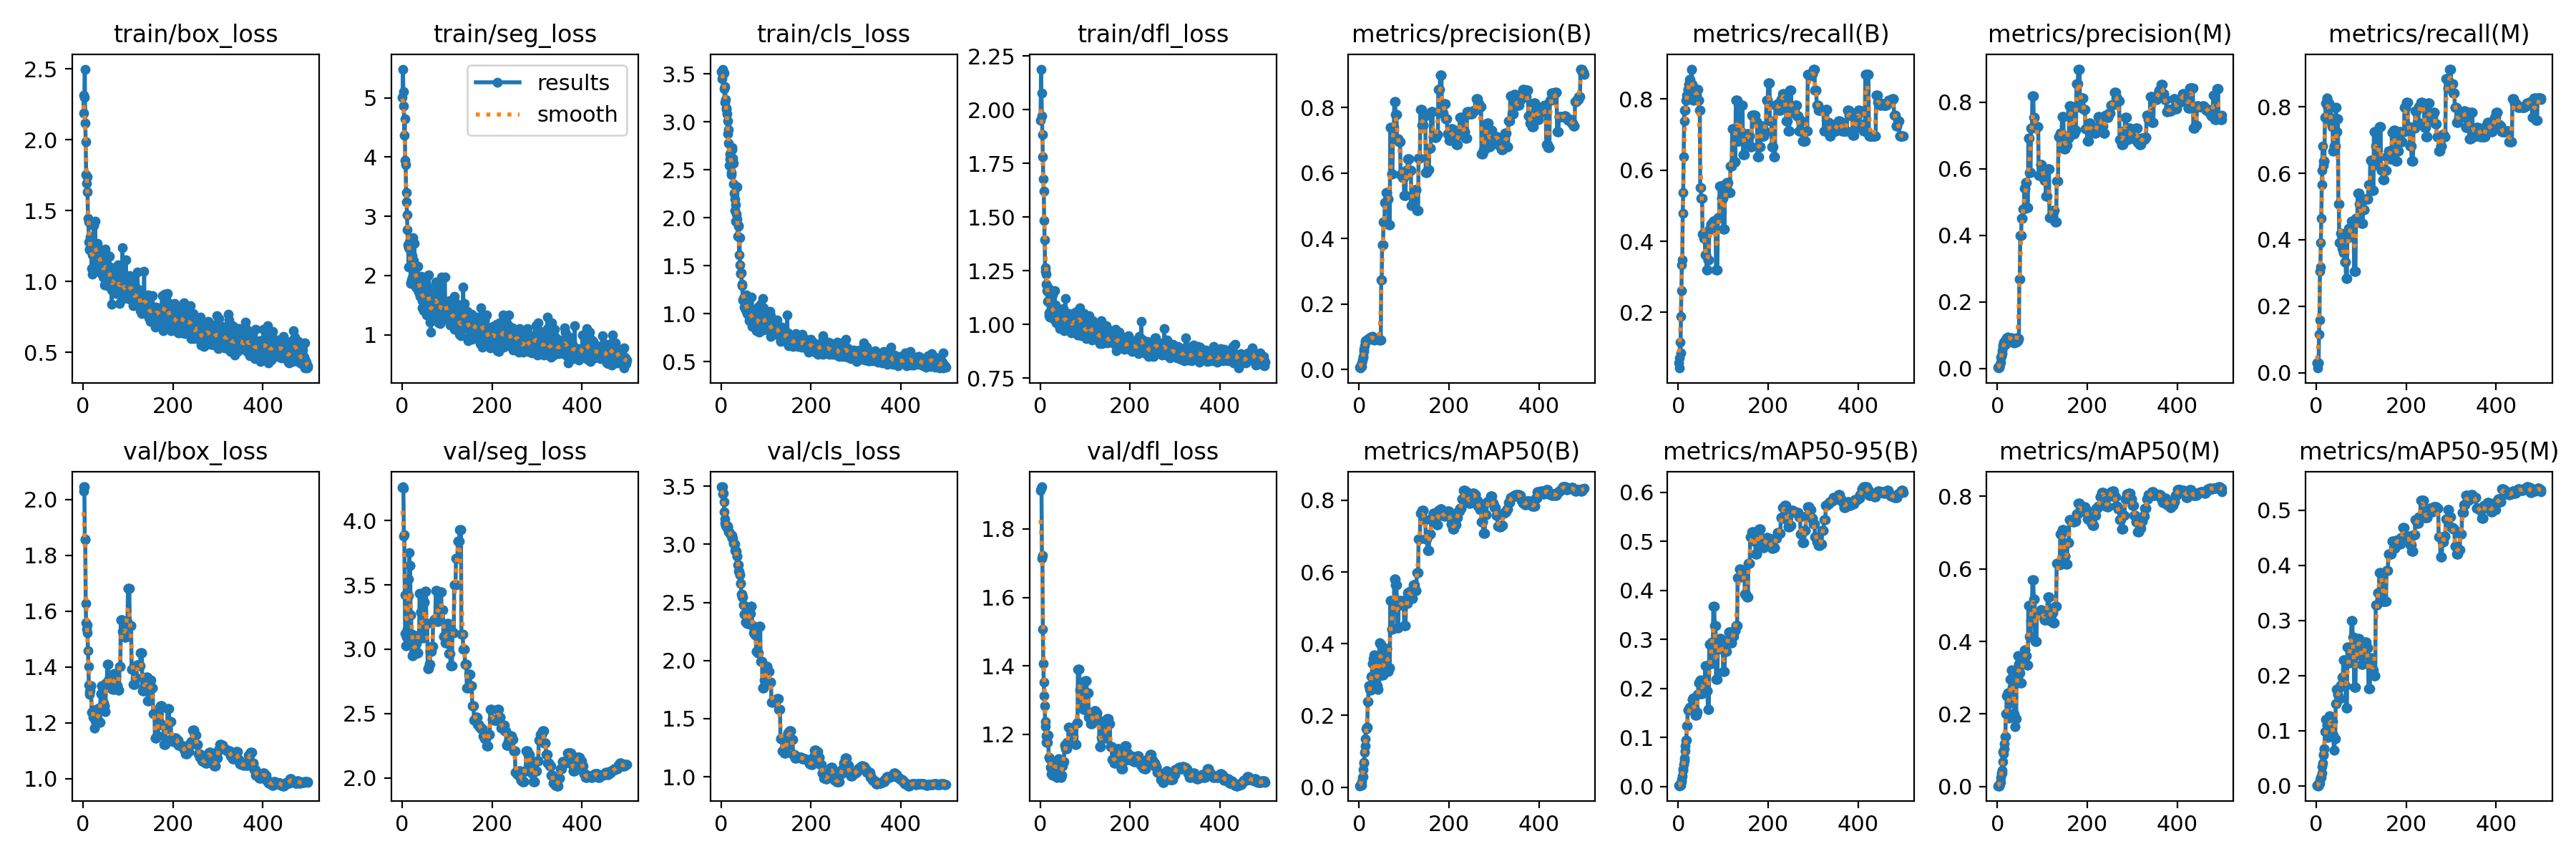

Data behind this chart, as committed beside it:
epoch, time, train/box_loss, train/seg_loss, train/cls_loss, train/dfl_loss, metrics/precision(B), metrics/recall(B), metrics/mAP50(B), metrics/mAP50-95(B), metrics/precision(M), metrics/recall(M), metrics/mAP50(M), metrics/mAP50-95(M), val/box_loss, val/seg_loss, val/cls_loss, val/dfl_loss, lr/pg0, lr/pg1, lr/pg2
1, 0.9279, 2.314, 5.004, 3.52, 1.95, 0.00667, 0.05797, 0.00381, 0.00169, 0.00333, 0.02899, 0.00204, 0.00054, 2.03, 4.257, 3.495, 1.913, 0, 0, 0
2, 1.402, 2.187, 5.483, 3.449, 2.188, 0.00833, 0.07246, 0.00499, 0.00177, 0.00333, 0.02899, 0.00191, 0.00053, 2.045, 4.262, 3.489, 1.919, 1.99604e-05, 1.99604e-05, 1.99604e-05
3, 1.868, 2.298, 5.104, 3.492, 2.078, 0.005, 0.04348, 0.00543, 0.00141, 0.00167, 0.01449, 0.00207, 0.00021, 2.044, 4.251, 3.494, 1.923, 3.98416e-05, 3.98416e-05, 3.98416e-05
4, 2.341, 2.498, 4.866, 3.549, 1.969, 0.01333, 0.1159, 0.00766, 0.00188, 0.00333, 0.02899, 0.00172, 0.00051, 1.856, 3.878, 3.432, 1.714, 5.96436e-05, 5.96436e-05, 5.96436e-05
5, 3.02, 2.116, 4.363, 3.518, 1.884, 0.01, 0.08696, 0.00603, 0.00174, 0.00333, 0.02899, 0.00174, 0.00026, 1.859, 3.887, 3.439, 1.722, 7.93664e-05, 7.93664e-05, 7.93664e-05
6, 3.587, 1.985, 4.639, 3.507, 1.781, 0.02167, 0.1884, 0.01502, 0.00618, 0.01333, 0.1159, 0.00805, 0.00292, 1.628, 3.425, 3.366, 1.506, 9.901e-05, 9.901e-05, 9.901e-05
7, 4.197, 1.752, 3.949, 3.342, 1.676, 0.03, 0.2609, 0.0274, 0.01037, 0.01833, 0.1594, 0.01079, 0.00464, 1.559, 3.122, 3.277, 1.406, 0.0001186, 0.0001186, 0.0001186
8, 4.892, 1.694, 3.875, 3.203, 1.62, 0.03833, 0.3333, 0.02977, 0.01418, 0.035, 0.3044, 0.02489, 0.01079, 1.535, 3.026, 3.216, 1.352, 0.0001381, 0.0001381, 0.0001381
9, 5.582, 1.74, 3.394, 3.364, 1.482, 0.04, 0.3478, 0.04881, 0.02072, 0.03667, 0.3188, 0.03602, 0.01446, 1.55, 3.029, 3.18, 1.312, 0.0001575, 0.0001575, 0.0001575
10, 6.214, 1.635, 3.245, 3.23, 1.395, 0.055, 0.4783, 0.06758, 0.03296, 0.045, 0.3913, 0.03681, 0.01477, 1.523, 3.096, 3.165, 1.283, 0.0001768, 0.0001768, 0.0001768
11, 6.843, 1.445, 3.03, 3.13, 1.248, 0.06167, 0.5362, 0.06947, 0.03525, 0.05333, 0.4638, 0.04404, 0.01579, 1.458, 3.125, 3.15, 1.236, 0.000196, 0.000196, 0.000196
12, 7.485, 1.423, 2.775, 3.142, 1.262, 0.07333, 0.6377, 0.09795, 0.04425, 0.065, 0.5652, 0.06812, 0.02376, 1.402, 3.153, 3.155, 1.223, 0.0002152, 0.0002152, 0.0002152
13, 8.162, 1.28, 2.514, 3.081, 1.233, 0.085, 0.7391, 0.1149, 0.05265, 0.07, 0.6087, 0.09506, 0.03431, 1.336, 3.289, 3.16, 1.196, 0.0002343, 0.0002343, 0.0002343
14, 8.798, 1.223, 2.467, 3.01, 1.186, 0.08833, 0.7681, 0.1356, 0.05762, 0.07833, 0.6812, 0.08979, 0.04158, 1.311, 3.415, 3.157, 1.176, 0.0002533, 0.0002533, 0.0002533
15, 9.503, 1.227, 2.146, 2.873, 1.158, 0.08833, 0.7681, 0.1636, 0.0724, 0.07167, 0.6232, 0.103, 0.056, 1.301, 3.546, 3.148, 1.176, 0.0002722, 0.0002722, 0.0002722
16, 10.11, 1.316, 2.564, 2.921, 1.154, 0.08833, 0.7681, 0.1632, 0.08231, 0.07333, 0.6377, 0.1167, 0.0563, 1.314, 3.751, 3.116, 1.176, 0.0002911, 0.0002911, 0.0002911
17, 10.72, 1.224, 2.433, 2.779, 1.108, 0.09167, 0.7971, 0.1669, 0.0938, 0.07333, 0.6377, 0.1378, 0.06788, 1.333, 3.653, 3.109, 1.198, 0.0003099, 0.0003099, 0.0003099
18, 11.44, 1.271, 2.533, 2.548, 1.171, 0.09167, 0.7971, 0.1669, 0.0938, 0.07333, 0.6377, 0.1378, 0.06788, 1.333, 3.653, 3.109, 1.198, 0.0003286, 0.0003286, 0.0003286
19, 12.08, 1.092, 1.872, 2.611, 1.052, 0.09333, 0.8116, 0.2397, 0.1236, 0.08833, 0.7681, 0.1998, 0.09866, 1.237, 3.264, 3.098, 1.133, 0.0003472, 0.0003472, 0.0003472
20, 12.72, 1.186, 1.87, 2.668, 1.039, 0.09333, 0.8116, 0.2397, 0.1236, 0.08833, 0.7681, 0.1998, 0.09866, 1.237, 3.264, 3.098, 1.133, 0.0003657, 0.0003657, 0.0003657
21, 13.46, 1.05, 1.927, 2.607, 1.033, 0.095, 0.8261, 0.2835, 0.1557, 0.09333, 0.8116, 0.25, 0.1207, 1.239, 3.119, 3.08, 1.129, 0.0003842, 0.0003842, 0.0003842
22, 14.07, 1.197, 2.338, 2.451, 1.101, 0.095, 0.8261, 0.2835, 0.1557, 0.09333, 0.8116, 0.25, 0.1207, 1.239, 3.119, 3.08, 1.129, 0.0004025, 0.0004025, 0.0004025
23, 14.75, 1.086, 1.966, 2.474, 1.058, 0.09667, 0.8406, 0.2735, 0.157, 0.095, 0.8261, 0.257, 0.1101, 1.219, 2.951, 3.079, 1.103, 0.0004208, 0.0004208, 0.0004208
24, 15.27, 1.398, 2.639, 2.71, 1.116, 0.09667, 0.8406, 0.2735, 0.157, 0.095, 0.8261, 0.257, 0.1101, 1.219, 2.951, 3.079, 1.103, 0.0004391, 0.0004391, 0.0004391
25, 15.85, 1.236, 2.25, 2.729, 1.113, 0.09833, 0.8551, 0.2717, 0.1613, 0.09167, 0.7971, 0.189, 0.08799, 1.181, 2.969, 3.05, 1.084, 0.0004572, 0.0004572, 0.0004572
26, 16.38, 1.231, 2.019, 2.618, 1.036, 0.09833, 0.8551, 0.2717, 0.1613, 0.09167, 0.7971, 0.189, 0.08799, 1.181, 2.969, 3.05, 1.084, 0.0004752, 0.0004752, 0.0004752
27, 17.08, 1.425, 2.539, 2.565, 1.136, 0.09667, 0.8406, 0.3095, 0.1578, 0.09333, 0.8116, 0.2293, 0.08891, 1.206, 3.07, 3.007, 1.081, 0.0004932, 0.0004932, 0.0004932
28, 17.82, 1.205, 2.012, 2.353, 1.033, 0.09667, 0.8406, 0.3095, 0.1578, 0.09333, 0.8116, 0.2293, 0.08891, 1.206, 3.07, 3.007, 1.081, 0.0005111, 0.0005111, 0.0005111
29, 18.26, 1.137, 2.027, 2.251, 1.027, 0.1017, 0.8841, 0.3438, 0.1566, 0.08833, 0.7681, 0.2958, 0.1273, 1.248, 2.966, 3.005, 1.111, 0.000529, 0.000529, 0.000529
30, 18.79, 1.236, 1.927, 2.197, 1.063, 0.1017, 0.8841, 0.3438, 0.1566, 0.08833, 0.7681, 0.2958, 0.1273, 1.248, 2.966, 3.005, 1.111, 0.0005467, 0.0005467, 0.0005467
31, 19.32, 1.103, 1.802, 2.078, 1.024, 0.09667, 0.8406, 0.3589, 0.1779, 0.09167, 0.7971, 0.3208, 0.1253, 1.201, 3.046, 2.947, 1.102, 0.0005644, 0.0005644, 0.0005644
32, 19.89, 1.27, 2.144, 1.964, 1.157, 0.09667, 0.8406, 0.3589, 0.1779, 0.09167, 0.7971, 0.3208, 0.1253, 1.201, 3.046, 2.947, 1.102, 0.0005819, 0.0005819, 0.0005819
33, 20.42, 1.113, 1.859, 2.132, 1.02, 0.09167, 0.7971, 0.3694, 0.1802, 0.08667, 0.7536, 0.2728, 0.1201, 1.211, 3.103, 2.938, 1.11, 0.0005994, 0.0005994, 0.0005994
34, 20.85, 1.182, 1.78, 2.037, 1.089, 0.09167, 0.7971, 0.3694, 0.1802, 0.08667, 0.7536, 0.2728, 0.1201, 1.211, 3.103, 2.938, 1.11, 0.0006169, 0.0006169, 0.0006169
35, 21.33, 1.227, 2.152, 2.32, 1.044, 0.095, 0.8261, 0.3646, 0.1601, 0.085, 0.7391, 0.3063, 0.1163, 1.254, 2.973, 2.901, 1.122, 0.0006342, 0.0006342, 0.0006342
36, 21.77, 1.198, 1.911, 1.987, 1.007, 0.095, 0.8261, 0.3646, 0.1601, 0.085, 0.7391, 0.3063, 0.1163, 1.254, 2.973, 2.901, 1.122, 0.0006515, 0.0006515, 0.0006515
37, 22.22, 1.065, 1.721, 1.805, 1.011, 0.09333, 0.8116, 0.2991, 0.1461, 0.07667, 0.6667, 0.2008, 0.09186, 1.202, 3.081, 2.822, 1.073, 0.0006687, 0.0006687, 0.0006687
38, 22.66, 1.19, 1.915, 1.91, 1.03, 0.09333, 0.8116, 0.2991, 0.1461, 0.07667, 0.6667, 0.2008, 0.09186, 1.202, 3.081, 2.822, 1.073, 0.0006858, 0.0006858, 0.0006858
39, 23.15, 1.214, 1.919, 1.915, 1.029, 0.09333, 0.8116, 0.2836, 0.1461, 0.07833, 0.6812, 0.1655, 0.06469, 1.306, 3.431, 2.766, 1.114, 0.0007028, 0.0007028, 0.0007028
40, 23.58, 1.072, 1.65, 1.61, 0.9997, 0.09333, 0.8116, 0.2836, 0.1461, 0.07833, 0.6812, 0.1655, 0.06469, 1.306, 3.431, 2.766, 1.114, 0.0007198, 0.0007198, 0.0007198
41, 24.09, 1.156, 1.989, 1.789, 1.002, 0.095, 0.8261, 0.2719, 0.1519, 0.07833, 0.6812, 0.1876, 0.08483, 1.332, 3.29, 2.738, 1.129, 0.0007366, 0.0007366, 0.0007366
42, 24.53, 1.153, 1.728, 1.511, 1.01, 0.095, 0.8261, 0.2719, 0.1519, 0.07833, 0.6812, 0.1876, 0.08483, 1.332, 3.29, 2.738, 1.129, 0.0007534, 0.0007534, 0.0007534
43, 25.06, 1.055, 1.635, 1.416, 1.022, 0.095, 0.8261, 0.3364, 0.1877, 0.09167, 0.7971, 0.3151, 0.1491, 1.261, 3.14, 2.663, 1.088, 0.0007701, 0.0007701, 0.0007701
44, 25.58, 1.069, 1.452, 1.423, 0.9793, 0.095, 0.8261, 0.3364, 0.1877, 0.09167, 0.7971, 0.3151, 0.1491, 1.261, 3.14, 2.663, 1.088, 0.0007868, 0.0007868, 0.0007868
45, 26.14, 1.032, 1.575, 1.427, 0.99, 0.09167, 0.7971, 0.4019, 0.2115, 0.08333, 0.7246, 0.3596, 0.1751, 1.272, 3.173, 2.574, 1.074, 0.0008033, 0.0008033, 0.0008033
46, 26.69, 1.198, 1.979, 1.29, 1.064, 0.09167, 0.7971, 0.4019, 0.2115, 0.08333, 0.7246, 0.3596, 0.1751, 1.272, 3.173, 2.574, 1.074, 0.0008198, 0.0008198, 0.0008198
47, 27.25, 1.032, 1.589, 1.309, 1.003, 0.09033, 0.7681, 0.3983, 0.214, 0.08986, 0.7641, 0.3372, 0.1664, 1.26, 3.09, 2.546, 1.081, 0.0008362, 0.0008362, 0.0008362
48, 27.73, 0.975, 1.407, 1.14, 0.9873, 0.09033, 0.7681, 0.3983, 0.214, 0.08986, 0.7641, 0.3372, 0.1664, 1.26, 3.09, 2.546, 1.081, 0.0008525, 0.0008525, 0.0008525
49, 28.21, 1.127, 1.693, 1.134, 1, 0.2752, 0.5507, 0.3587, 0.217, 0.2679, 0.5072, 0.3136, 0.1774, 1.242, 3.369, 2.479, 1.107, 0.0008688, 0.0008688, 0.0008688
50, 28.65, 1.229, 1.626, 1.158, 1.047, 0.2752, 0.5507, 0.3587, 0.217, 0.2679, 0.5072, 0.3136, 0.1774, 1.242, 3.369, 2.479, 1.107, 0.0008849, 0.0008849, 0.0008849
51, 29.13, 1.162, 1.858, 1.07, 0.9758, 0.3822, 0.5217, 0.3133, 0.1896, 0.3986, 0.3913, 0.2858, 0.1581, 1.342, 3.452, 2.399, 1.121, 0.000901, 0.000901, 0.000901
52, 29.57, 1.119, 1.828, 1.175, 1.073, 0.3822, 0.5217, 0.3133, 0.1896, 0.3986, 0.3913, 0.2858, 0.1581, 1.342, 3.452, 2.399, 1.121, 0.000917, 0.000917, 0.000917
53, 30.05, 1.072, 1.713, 1.163, 0.9699, 0.3822, 0.5217, 0.3133, 0.1896, 0.3986, 0.3913, 0.2858, 0.1581, 1.342, 3.452, 2.399, 1.121, 0.0009329, 0.0009329, 0.0009329
54, 30.5, 0.9739, 1.332, 1.086, 1.025, 0.4504, 0.4203, 0.3359, 0.202, 0.4504, 0.4203, 0.337, 0.1831, 1.41, 3.199, 2.329, 1.169, 0.0009488, 0.0009488, 0.0009488
55, 30.95, 1, 1.478, 1.037, 0.9878, 0.4504, 0.4203, 0.3359, 0.202, 0.4504, 0.4203, 0.337, 0.1831, 1.41, 3.199, 2.329, 1.169, 0.0009645, 0.0009645, 0.0009645
56, 31.42, 1.185, 1.983, 1.192, 1.121, 0.4504, 0.4203, 0.3359, 0.202, 0.4504, 0.4203, 0.337, 0.1831, 1.41, 3.199, 2.329, 1.169, 0.0009802, 0.0009802, 0.0009802
57, 31.88, 1.066, 1.772, 1.056, 1.022, 0.5109, 0.4088, 0.364, 0.2161, 0.4791, 0.3734, 0.3411, 0.1974, 1.357, 2.85, 2.319, 1.158, 0.0009958, 0.0009958, 0.0009958
58, 32.4, 1.07, 1.803, 0.9992, 0.9883, 0.5109, 0.4088, 0.364, 0.2161, 0.4791, 0.3734, 0.3411, 0.1974, 1.357, 2.85, 2.319, 1.158, 0.001011, 0.001011, 0.001011
59, 32.95, 1.178, 2.009, 1.045, 1.021, 0.5109, 0.4088, 0.364, 0.2161, 0.4791, 0.3734, 0.3411, 0.1974, 1.357, 2.85, 2.319, 1.158, 0.001027, 0.001027, 0.001027
60, 33.52, 0.9764, 1.326, 1.02, 1.035, 0.5415, 0.3623, 0.3864, 0.2462, 0.5415, 0.3623, 0.3763, 0.228, 1.347, 2.88, 2.341, 1.176, 0.001042, 0.001042, 0.001042
... 440 more rows
